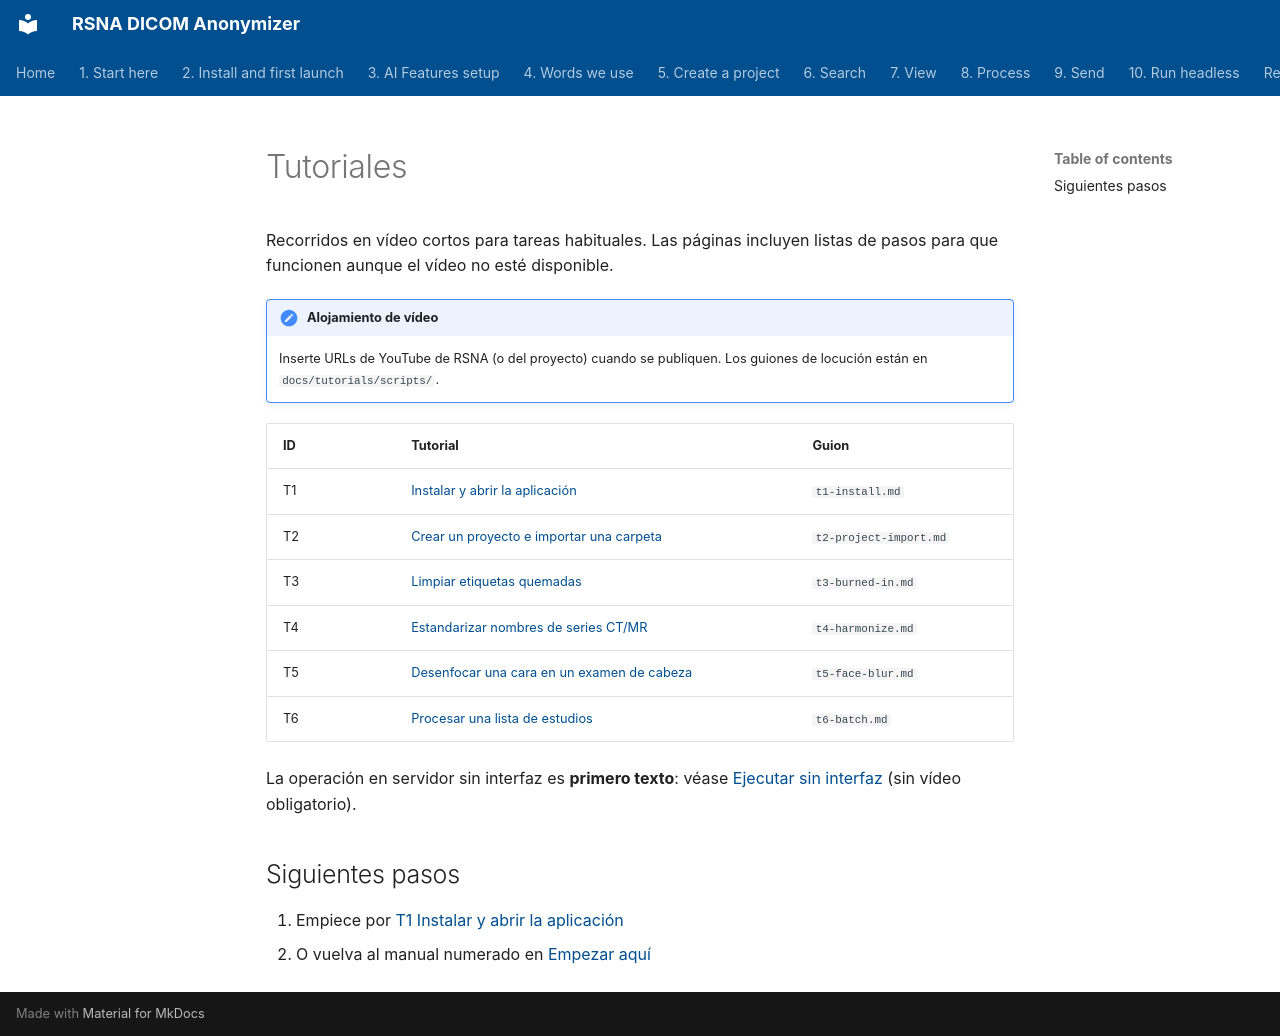

repository: RSNA/anonymizer · page: es/tutorials/index.html · generator: mkdocs

# Tutoriales

Recorridos en vídeo cortos para tareas habituales. Las páginas incluyen listas de pasos para que funcionen aunque el vídeo no esté disponible.

!!! note "Alojamiento de vídeo"
    Inserte URLs de YouTube de RSNA (o del proyecto) cuando se publiquen. Los guiones de locución están en `docs/tutorials/scripts/`.

| ID | Tutorial | Guion |
| --- | --- | --- |
| T1 | [Instalar y abrir la aplicación](t1-install.md) | `t1-install.md` |
| T2 | [Crear un proyecto e importar una carpeta](t2-project-import.md) | `t2-project-import.md` |
| T3 | [Limpiar etiquetas quemadas](t3-burned-in.md) | `t3-burned-in.md` |
| T4 | [Estandarizar nombres de series CT/MR](t4-harmonize.md) | `t4-harmonize.md` |
| T5 | [Desenfocar una cara en un examen de cabeza](t5-face-blur.md) | `t5-face-blur.md` |
| T6 | [Procesar una lista de estudios](t6-batch.md) | `t6-batch.md` |

La operación en servidor sin interfaz es **primero texto**: véase [Ejecutar sin interfaz](../10-headless/) (sin vídeo obligatorio).

## Siguientes pasos

1. Empiece por [T1 Instalar y abrir la aplicación](t1-install.md)
2. O vuelva al manual numerado en [Empezar aquí](../01-start-here/)
